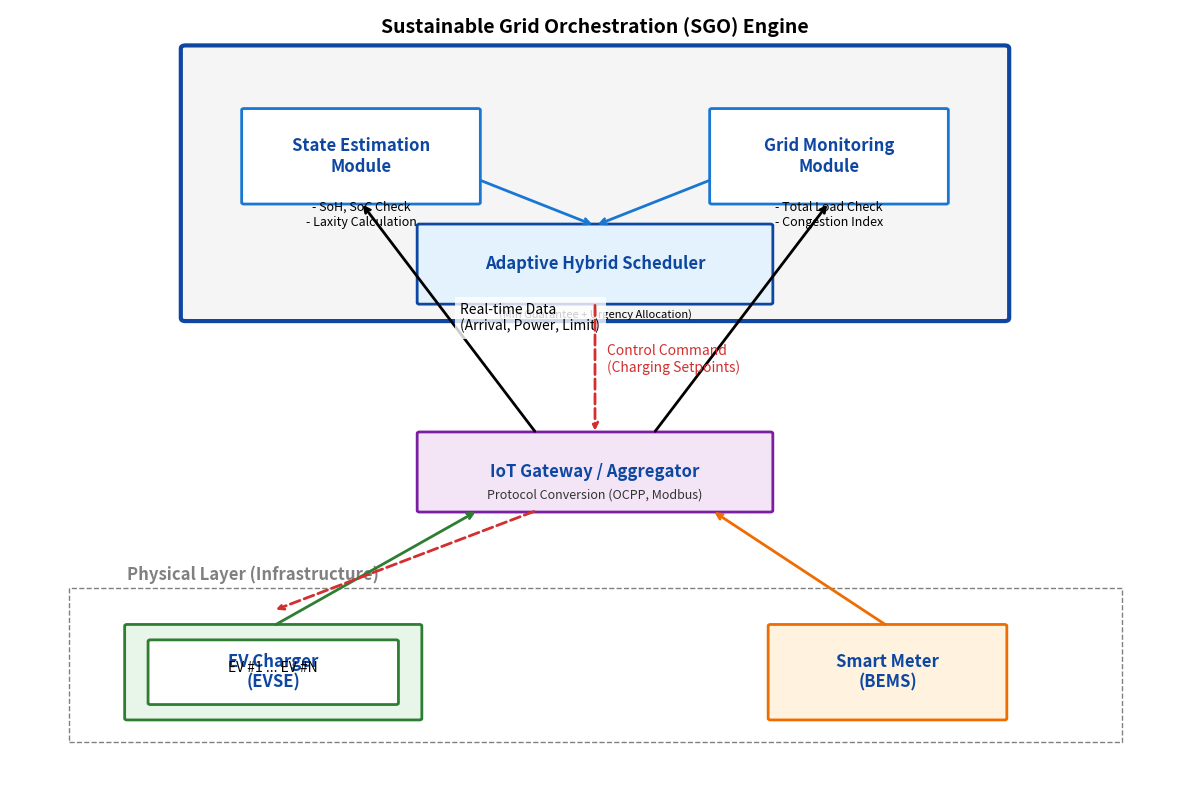

Write the Python code that produced this figure.
import matplotlib.pyplot as plt
import matplotlib.patches as patches

# ---------------------------------------------------------
# 설정
# ---------------------------------------------------------
fig, ax = plt.subplots(figsize=(12, 8))
ax.set_xlim(0, 100)
ax.set_ylim(0, 100)
ax.axis('off') # 축 숨기기

# ---------------------------------------------------------
# 도형 그리기 함수 (Helper)
# ---------------------------------------------------------
def draw_box(x, y, w, h, text, color='#E3F2FD', edge='#1565C0', fontsize=12, fontweight='bold', subtext=None):
    # 박스 그림
    box = patches.FancyBboxPatch((x, y), w, h, boxstyle="round,pad=0.2", 
                                 linewidth=2, edgecolor=edge, facecolor=color)
    ax.add_patch(box)
    
    # 텍스트 중앙 정렬
    cx = x + w/2
    cy = y + h/2
    ax.text(cx, cy, text, ha='center', va='center', fontsize=fontsize, fontweight=fontweight, color='#0D47A1')
    
    if subtext:
        ax.text(cx, cy - h*0.3, subtext, ha='center', va='center', fontsize=9, color='#333333')

def draw_arrow(x1, y1, x2, y2, label=None, color='black'):
    ax.annotate('', xy=(x2, y2), xytext=(x1, y1),
                arrowprops=dict(arrowstyle='->', lw=2, color=color))
    if label:
        mx, my = (x1+x2)/2, (y1+y2)/2
        ax.text(mx + 1, my, label, fontsize=10, color=color, va='center',  bbox=dict(facecolor='white', edgecolor='none', alpha=0.8))

# ---------------------------------------------------------
# 1. Physical Layer (Bottom)
# ---------------------------------------------------------
# 배경 박스
ax.add_patch(patches.Rectangle((5, 5), 90, 20, fill=None, linestyle='--', edgecolor='gray'))
ax.text(10, 26, 'Physical Layer (Infrastructure)', fontsize=12, fontweight='bold', color='gray')

# EVSE Cluster
draw_box(10, 8, 25, 12, 'EV Charger\n(EVSE)', color='#E8F5E9', edge='#2E7D32')
draw_box(12, 10, 21, 8, '', color='white', edge='#2E7D32') # 내부 공백
ax.text(22.5, 14, 'EV #1 ... EV #N', ha='center', fontsize=10)

# Smart Meter
draw_box(65, 8, 20, 12, 'Smart Meter\n(BEMS)', color='#FFF3E0', edge='#EF6C00')

# ---------------------------------------------------------
# 2. Data/Communication Layer (Middle)
# ---------------------------------------------------------
# Gateway
draw_box(35, 35, 30, 10, 'IoT Gateway / Aggregator', color='#F3E5F5', edge='#7B1FA2', 
         subtext='Protocol Conversion (OCPP, Modbus)')

# ---------------------------------------------------------
# 3. Application Layer (SGO Cloud Engine) - Top
# ---------------------------------------------------------
# 메인 컨테이너
ax.add_patch(patches.FancyBboxPatch((15, 60), 70, 35, boxstyle="round,pad=0.4", 
                                    linewidth=3, edgecolor='#0D47A1', facecolor='#F5F5F5'))
ax.text(50, 97, 'Sustainable Grid Orchestration (SGO) Engine', ha='center', fontsize=14, fontweight='bold')

# 내부 모듈 1: State Estimation
draw_box(20, 75, 20, 12, 'State Estimation\nModule', color='white', edge='#1976D2')
ax.text(30, 72, '- SoH, SoC Check\n- Laxity Calculation', ha='center', fontsize=9)

# 내부 모듈 2: Grid Monitor
draw_box(60, 75, 20, 12, 'Grid Monitoring\nModule', color='white', edge='#1976D2')
ax.text(70, 72, '- Total Load Check\n- Congestion Index', ha='center', fontsize=9)

# 내부 모듈 3: Adaptive Scheduler (Core)
draw_box(35, 62, 30, 10, 'Adaptive Hybrid Scheduler', color='#E3F2FD', edge='#0D47A1')
ax.text(50, 60, '(Min Guarantee + Urgency Allocation)', ha='center', fontsize=8)

# ---------------------------------------------------------
# 4. 데이터 흐름 (Arrows)
# ---------------------------------------------------------

# Physical -> Gateway (Up)
draw_arrow(22.5, 20, 40, 35, '', color='#2E7D32') # EV -> GW
draw_arrow(75, 20, 60, 35, '', color='#EF6C00')   # Meter -> GW

# Gateway -> Cloud (Up: Data)
draw_arrow(45, 45, 30, 75, 'Real-time Data\n(Arrival, Power, Limit)', color='black') # To State
draw_arrow(55, 45, 70, 75, '', color='black') # To Grid

# Cloud Internal Flows
draw_arrow(40, 78, 50, 72, '', color='#1976D2') # State -> Scheduler
draw_arrow(60, 78, 50, 72, '', color='#1976D2') # Monitor -> Scheduler

# Cloud -> Gateway (Down: Control)
# Scheduler -> GW (직접 연결 대신 곡선으로 표현하기 어려우므로 직선 후 주석)
ax.annotate('', xy=(50, 45), xytext=(50, 62),
            arrowprops=dict(arrowstyle='->', lw=2, color='#D32F2F', linestyle='--'))
ax.text(51, 53, 'Control Command\n(Charging Setpoints)', fontsize=10, color='#D32F2F', ha='left')

# Gateway -> EVSE (Down)
ax.annotate('', xy=(22.5, 22), xytext=(45, 35),
            arrowprops=dict(arrowstyle='->', lw=2, color='#D32F2F', linestyle='--'))

# ---------------------------------------------------------
# 5. 저장 및 출력
# ---------------------------------------------------------
plt.tight_layout()
plt.savefig('fig3_sgo_architecture.png', dpi=300, bbox_inches='tight')
plt.show()